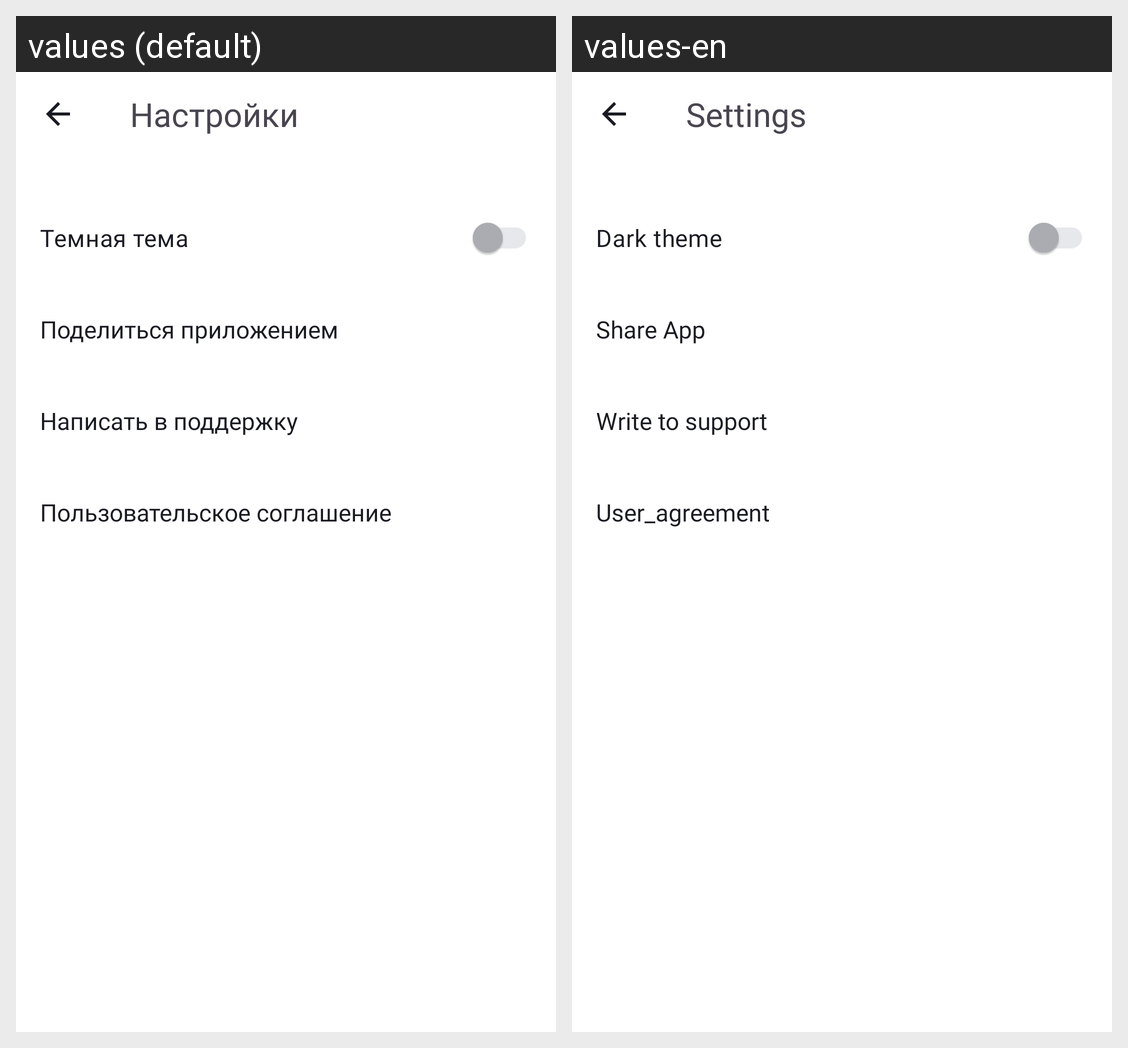

For this localized Android screen grid, give each drawn string resource with its value in every locale shown.
Android screen res/layout/activity_settings.xml rendered under 2 locales, left to right: values (default), values-en. Device: Nexus 5 (rendered at 1080×1920; each locale shown at half size, 540×960, under a caption strip naming it); theme Theme.MyApp.Light.
Strings drawn on this screen, with the default value and each locale's value (text and hints the layout hard-codes, and strings that could not be matched under every locale, appear in the picture but are not listed):

settings
  values: Настройки
  values-en: Settings

dark_theme
  values: Темная тема
  values-en: Dark theme

share_app
  values: Поделиться приложением
  values-en: Share App

support
  values: Написать в поддержку
  values-en: Write to support

user_agreement
  values: Пользовательское соглашение
  values-en: User_agreement
